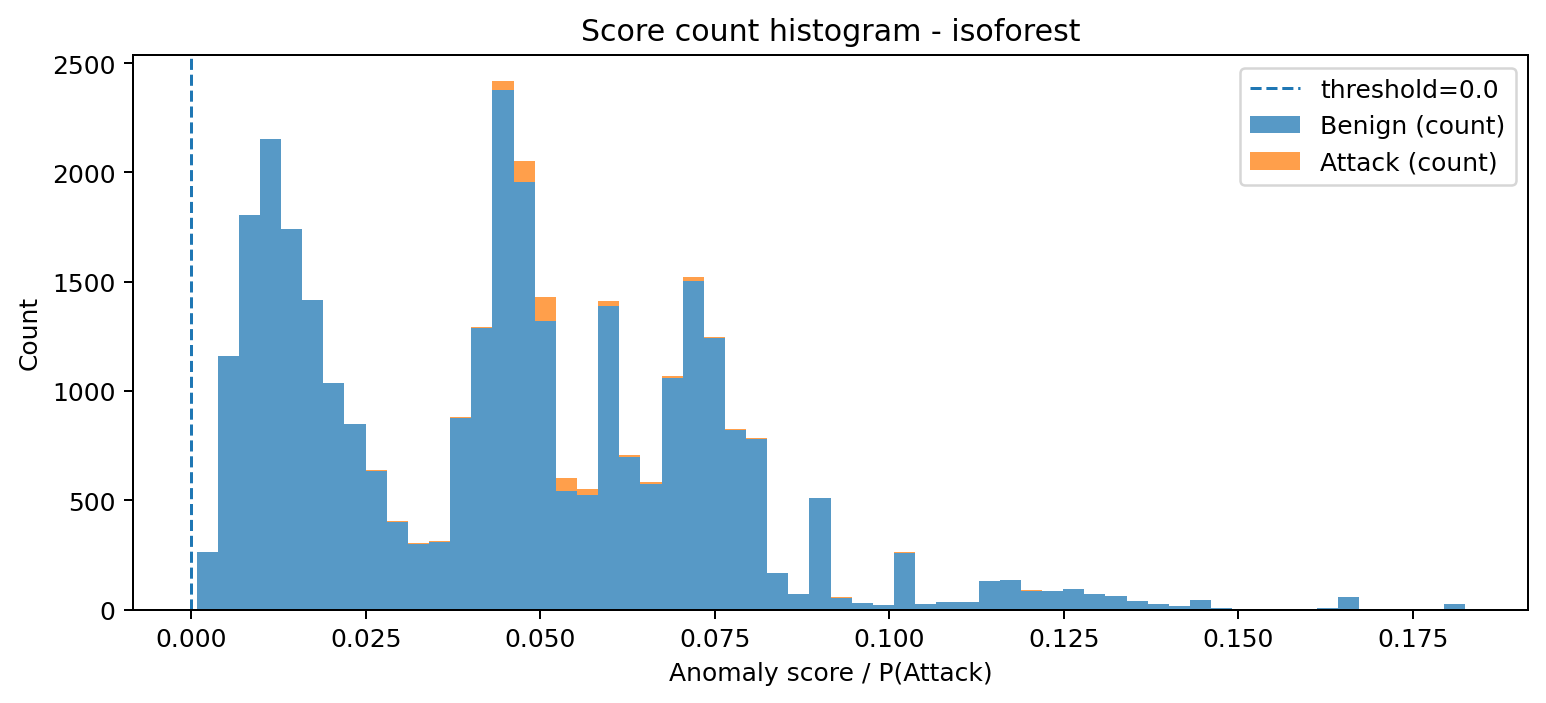

Values plotted in this chart, from the file beside it:
bin_left, bin_right, midpoint, count_benign, count_attack, count_total
0.0007295, 0.003758, 0.002244, 262, 0, 262
0.003758, 0.006787, 0.005273, 1162, 0, 1162
0.006787, 0.009816, 0.008302, 1805, 0, 1805
0.009816, 0.01285, 0.01133, 2151, 0, 2151
0.01285, 0.01587, 0.01436, 1740, 0, 1740
0.01587, 0.0189, 0.01739, 1418, 0, 1418
0.0189, 0.02193, 0.02042, 1036, 1, 1037
0.02193, 0.02496, 0.02345, 848, 2, 850
0.02496, 0.02799, 0.02648, 636, 3, 639
0.02799, 0.03102, 0.0295, 399, 5, 404
0.03102, 0.03405, 0.03253, 300, 3, 303
0.03405, 0.03708, 0.03556, 311, 1, 312
0.03708, 0.04011, 0.03859, 876, 3, 879
0.04011, 0.04314, 0.04162, 1289, 2, 1291
0.04314, 0.04616, 0.04465, 2379, 37, 2416
0.04616, 0.04919, 0.04768, 1956, 96, 2052
0.04919, 0.05222, 0.05071, 1321, 107, 1428
0.05222, 0.05525, 0.05374, 544, 57, 601
0.05525, 0.05828, 0.05677, 524, 27, 551
0.05828, 0.06131, 0.05979, 1389, 21, 1410
0.06131, 0.06434, 0.06282, 700, 7, 707
0.06434, 0.06737, 0.06585, 575, 10, 585
0.06737, 0.0704, 0.06888, 1058, 10, 1068
0.0704, 0.07342, 0.07191, 1504, 17, 1521
0.07342, 0.07645, 0.07494, 1241, 7, 1248
0.07645, 0.07948, 0.07797, 822, 5, 827
0.07948, 0.08251, 0.081, 780, 3, 783
0.08251, 0.08554, 0.08403, 166, 1, 167
0.08554, 0.08857, 0.08706, 69, 3, 72
0.08857, 0.0916, 0.09008, 509, 1, 510
0.0916, 0.09463, 0.09311, 53, 4, 57
0.09463, 0.09766, 0.09614, 31, 1, 32
0.09766, 0.1007, 0.09917, 22, 0, 22
0.1007, 0.1037, 0.1022, 260, 1, 261
0.1037, 0.1067, 0.1052, 23, 1, 24
0.1067, 0.1098, 0.1083, 33, 0, 33
0.1098, 0.1128, 0.1113, 34, 0, 34
0.1128, 0.1158, 0.1143, 130, 1, 131
0.1158, 0.1189, 0.1173, 136, 1, 137
0.1189, 0.1219, 0.1204, 85, 2, 87
0.1219, 0.1249, 0.1234, 85, 1, 86
0.1249, 0.1279, 0.1264, 96, 0, 96
0.1279, 0.131, 0.1295, 71, 0, 71
0.131, 0.134, 0.1325, 62, 1, 63
0.134, 0.137, 0.1355, 38, 0, 38
0.137, 0.1401, 0.1385, 27, 0, 27
0.1401, 0.1431, 0.1416, 15, 0, 15
0.1431, 0.1461, 0.1446, 43, 0, 43
0.1461, 0.1491, 0.1476, 5, 0, 5
0.1491, 0.1522, 0.1507, 1, 0, 1
0.1522, 0.1552, 0.1537, 0, 0, 0
0.1552, 0.1582, 0.1567, 0, 0, 0
0.1582, 0.1613, 0.1598, 0, 0, 0
0.1613, 0.1643, 0.1628, 7, 0, 7
0.1643, 0.1673, 0.1658, 56, 0, 56
0.1673, 0.1704, 0.1688, 1, 0, 1
0.1704, 0.1734, 0.1719, 2, 0, 2
0.1734, 0.1764, 0.1749, 0, 0, 0
0.1764, 0.1794, 0.1779, 0, 0, 0
0.1794, 0.1825, 0.181, 23, 0, 23
